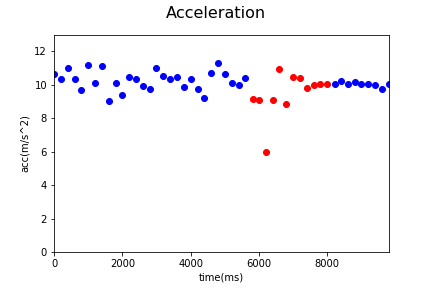

Values plotted in this chart, from the file beside it:
Acc_X, Acc_Y, Acc_Z, gyro_X, gyro_Y, gyro_Z, time, status, Acc
-1.47, 6.54, 8.26, 0.04, -0.19, -0.54, 1544505690158, 0, 10.64
-0.91, 4.98, 9.01, 0.11, -0.34, -0.42, 1544505690358, 0, 10.33
-1.13, 5.46, 9.46, 0.11, -0.34, -0.42, 1544505690559, 0, 10.98
-1.55, 5.17, 8.82, -0.06, 0.03, 0.57, 1544505690759, 0, 10.34
0.06, 5.95, 7.63, -0.04, 0.12, 0.5, 1544505690959, 0, 9.676
-1.0, 6.58, 9.01, 0.0, 0.0, -0.05, 1544505691159, 0, 11.2
-0.02, 6.48, 7.78, 0.0, 0.03, 0.07, 1544505691359, 0, 10.13
-0.65, 7.3, 8.35, 0.06, -0.14, -0.6, 1544505691559, 0, 11.11
-0.67, 5.54, 7.09, 0.01, -0.15, -0.23, 1544505691759, 0, 9.023
-0.24, 7.34, 6.95, -0.01, 0.0, 0.33, 1544505691959, 0, 10.11
-0.68, 7.27, 5.9, -0.03, 0.18, 0.4, 1544505692159, 0, 9.388
-0.18, 5.48, 8.94, -0.04, 0.12, 0.36, 1544505692359, 0, 10.49
-0.67, 5.79, 8.51, -0.04, 0.12, 0.36, 1544505692559, 0, 10.31
-0.78, 6.0, 7.85, 0.0, 0.01, -0.14, 1544505692759, 0, 9.911
-1.03, 6.03, 7.58, 0.07, -0.25, -0.52, 1544505692959, 0, 9.741
-0.95, 5.4, 9.51, -0.02, 0.0, 0.14, 1544505693158, 0, 10.98
-1.33, 5.41, 8.91, -0.07, 0.15, 0.54, 1544505693358, 0, 10.51
-0.8, 6.49, 8.02, -0.02, -0.06, -0.15, 1544505693558, 0, 10.35
-0.89, 5.9, 8.63, 0.0, -0.07, 0.1, 1544505693758, 0, 10.49
-0.58, 6.37, 7.48, -0.03, -0.06, -0.02, 1544505693958, 0, 9.842
-1.52, 4.19, 9.34, -0.07, 0.01, 0.42, 1544505694158, 0, 10.35
-1.66, 5.22, 8.08, -0.07, 0.01, 0.42, 1544505694359, 0, 9.762
1.01, 5.04, 7.64, -0.06, 0.22, 0.7, 1544505694559, 0, 9.208
-0.51, 6.14, 8.75, -0.02, 0.15, 0.23, 1544505694759, 0, 10.7
0.32, 6.87, 8.95, 0.09, 0.08, -0.16, 1544505694959, 0, 11.29
0.35, 5.75, 8.96, 0.06, -0.05, -0.28, 1544505695159, 0, 10.65
-0.7, 4.88, 8.84, 0.02, 0.01, -0.03, 1544505695359, 0, 10.12
0.13, 6.23, 7.79, -0.03, 0.04, 0.18, 1544505695559, 0, 9.976
-1.2, 5.69, 8.65, -0.03, 0.04, -0.12, 1544505695759, 0, 10.42
-0.34, 7.7, 4.93, -0.05, 0.05, 0.17, 1544505695970, 1, 9.149
-0.77, 5.34, 7.34, -0.05, 0.05, 0.17, 1544505696159, 1, 9.11
1.0, 4.51, 3.79, 0.07, -0.05, -0.03, 1544505696362, 1, 5.975
-1.75, 4.59, 7.62, -0.1, 0.15, 0.3, 1544505696562, 1, 9.066
-2.38, 0.6, 10.65, -0.1, 0.15, 0.3, 1544505696758, 1, 10.93
-2.24, 4.49, 7.27, -0.03, 0.05, 0.18, 1544505696958, 1, 8.833
0.49, 7.91, 6.87, 0.19, -0.02, -0.09, 1544505697158, 1, 10.49
-0.79, 5.95, 8.53, 0.05, 0.04, 0.05, 1544505697358, 1, 10.43
-0.47, 6.47, 7.33, 0.02, -0.05, -0.03, 1544505697558, 1, 9.788
-0.18, 6.01, 7.96, 0.02, -0.05, -0.03, 1544505697758, 1, 9.976
0.1, 6.0, 8.09, 0.0, -0.07, -0.03, 1544505697958, 1, 10.07
-0.28, 5.95, 8.12, -0.03, -0.04, 0.05, 1544505698158, 1, 10.07
-0.63, 6.01, 8.02, 0.01, 0.0, -0.02, 1544505698369, 0, 10.04
-0.55, 6.18, 8.09, 0.0, 0.0, 0.07, 1544505698558, 0, 10.2
-0.41, 6.04, 8.03, 0.01, -0.01, -0.07, 1544505698758, 0, 10.06
-0.21, 6.06, 8.13, 0.0, 0.03, 0.02, 1544505698958, 0, 10.14
-0.38, 6.03, 8.04, 0.02, 0.06, -0.03, 1544505699158, 0, 10.06
-0.55, 6.31, 7.81, 0.02, 0.06, -0.03, 1544505699358, 0, 10.06
-1.08, 6.08, 7.85, 0.05, 0.07, -0.16, 1544505699558, 0, 9.988
-1.83, 6.08, 7.43, 0.01, 0.17, 0.01, 1544505699758, 0, 9.773
-1.22, 6.28, 7.75, 0.03, 0.23, 0.02, 1544505699958, 0, 10.05
